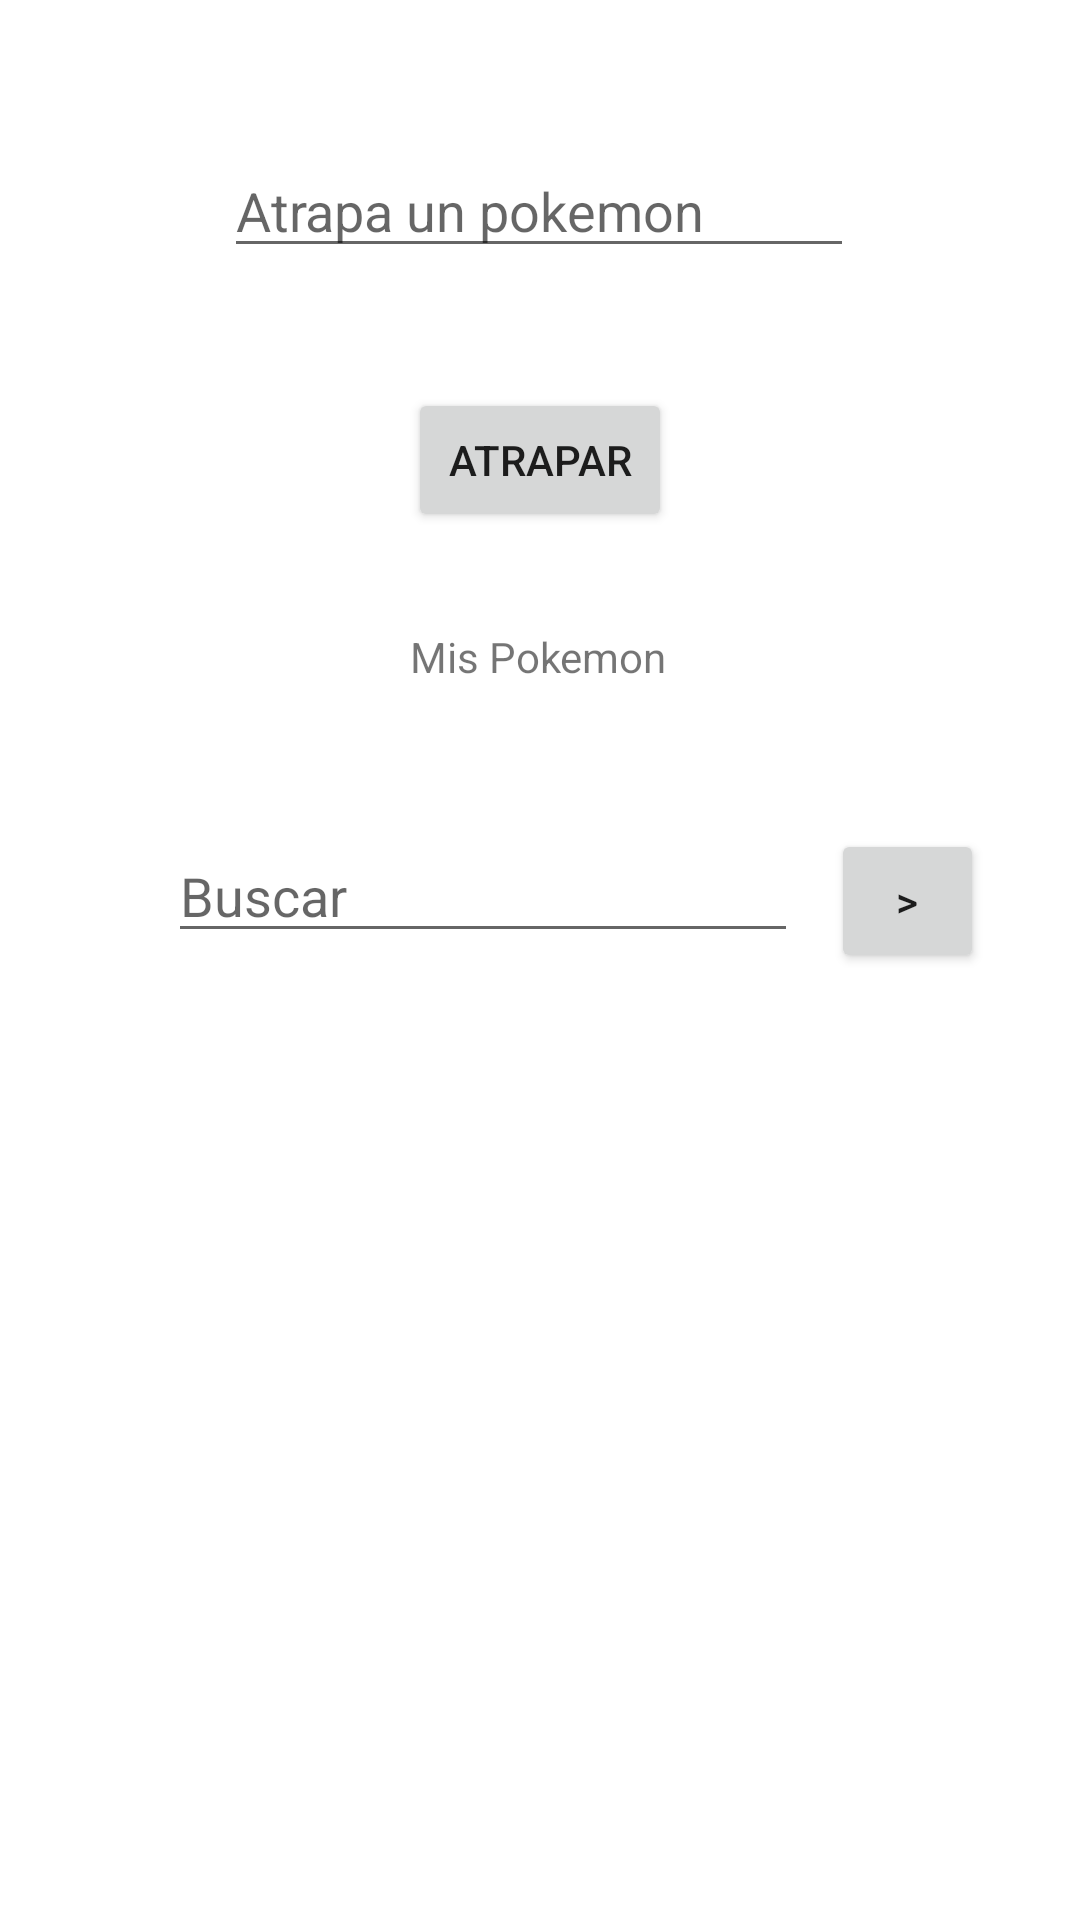

Reconstruct the res/layout file that produces this screen, plus the resources it refers to.
<!-- AndroidManifest.xml: application theme Theme.RetoPokemon -->
<!-- res/layout/activity_pokedex.xml -->
<?xml version="1.0" encoding="utf-8"?>
<androidx.constraintlayout.widget.ConstraintLayout xmlns:android="http://schemas.android.com/apk/res/android"
    xmlns:app="http://schemas.android.com/apk/res-auto"
    xmlns:tools="http://schemas.android.com/tools"
    android:layout_width="match_parent"
    android:layout_height="match_parent"
    tools:context=".Activity.PokedexActivity">

    <EditText
        android:id="@+id/pokeNameEDT"
        android:layout_width="wrap_content"
        android:layout_height="wrap_content"
        android:ems="10"
        android:hint="@string/atrapa"
        android:inputType="textPersonName"
        app:layout_constraintBottom_toBottomOf="parent"
        app:layout_constraintEnd_toEndOf="parent"
        app:layout_constraintHorizontal_bias="0.497"
        app:layout_constraintStart_toStartOf="parent"
        app:layout_constraintTop_toTopOf="parent"
        app:layout_constraintVertical_bias="0.08" />

    <Button
        android:id="@+id/atraparBTN"
        android:layout_width="wrap_content"
        android:layout_height="wrap_content"
        android:layout_marginTop="40dp"
        android:text="@string/btnatrapa"
        app:layout_constraintEnd_toEndOf="parent"
        app:layout_constraintStart_toStartOf="parent"
        app:layout_constraintTop_toBottomOf="@+id/pokeNameEDT"
        tools:text="@string/btnatrapa" />

    <TextView
        android:id="@+id/textView2"
        android:layout_width="wrap_content"
        android:layout_height="wrap_content"
        android:layout_marginTop="32dp"
        android:text="@string/titlepoke"
        app:layout_constraintEnd_toEndOf="parent"
        app:layout_constraintHorizontal_bias="0.498"
        app:layout_constraintStart_toStartOf="parent"
        app:layout_constraintTop_toBottomOf="@+id/atraparBTN"
        tools:text="@string/titlepoke" />

    <EditText
        android:id="@+id/searchEDT"
        android:layout_width="wrap_content"
        android:layout_height="wrap_content"
        android:layout_marginStart="56dp"
        android:layout_marginTop="48dp"
        android:ems="10"
        android:hint="@string/search"
        android:inputType="textPersonName"
        app:layout_constraintStart_toStartOf="parent"
        app:layout_constraintTop_toBottomOf="@+id/textView2" />

    <Button
        android:id="@+id/searchBTN"
        android:layout_width="51dp"
        android:layout_height="wrap_content"
        android:text=">"
        app:layout_constraintEnd_toEndOf="parent"
        app:layout_constraintHorizontal_bias="0.254"
        app:layout_constraintStart_toEndOf="@+id/searchEDT"
        app:layout_constraintTop_toTopOf="@+id/searchEDT"
        tools:text=">" />

    <androidx.recyclerview.widget.RecyclerView
        android:id="@+id/pokemonsViewList"
        android:layout_width="0dp"
        android:layout_height="0dp"
        android:layout_marginTop="32dp"
        app:layout_constraintBottom_toBottomOf="parent"
        app:layout_constraintEnd_toEndOf="parent"
        app:layout_constraintHorizontal_bias="0.0"
        app:layout_constraintStart_toStartOf="parent"
        app:layout_constraintTop_toBottomOf="@+id/searchEDT"
        app:layout_constraintVertical_bias="1.0" />
</androidx.constraintlayout.widget.ConstraintLayout>
<!-- resources referenced by this layout -->
<resources>
  <string name="atrapa">Atrapa un pokemon</string>
  <string name="btnatrapa">Atrapar</string>
  <string name="search">Buscar</string>
  <string name="titlepoke">Mis Pokemon</string>
  <style name="Theme.RetoPokemon" parent="Theme.MaterialComponents.DayNight.DarkActionBar">
          
          <item name="colorPrimary">@color/purple_500</item>
          <item name="colorPrimaryVariant">@color/purple_700</item>
          <item name="colorOnPrimary">@color/white</item>
          
          <item name="colorSecondary">@color/teal_200</item>
          <item name="colorSecondaryVariant">@color/teal_700</item>
          <item name="colorOnSecondary">@color/black</item>
          
          <item name="android:statusBarColor" tools:targetApi="l">?attr/colorPrimaryVariant</item>
          
      </style>
  <!-- not gathered from this repository: default colours our renderer supplied (Android Studio template values) -->
  <color name="purple_500">#FF6200EE</color>
  <color name="purple_700">#FF3700B3</color>
  <color name="teal_200">#FF03DAC5</color>
  <color name="teal_700">#FF018786</color>
  <color name="black">#FF000000</color>
  <color name="white">#FFFFFFFF</color>
</resources>
